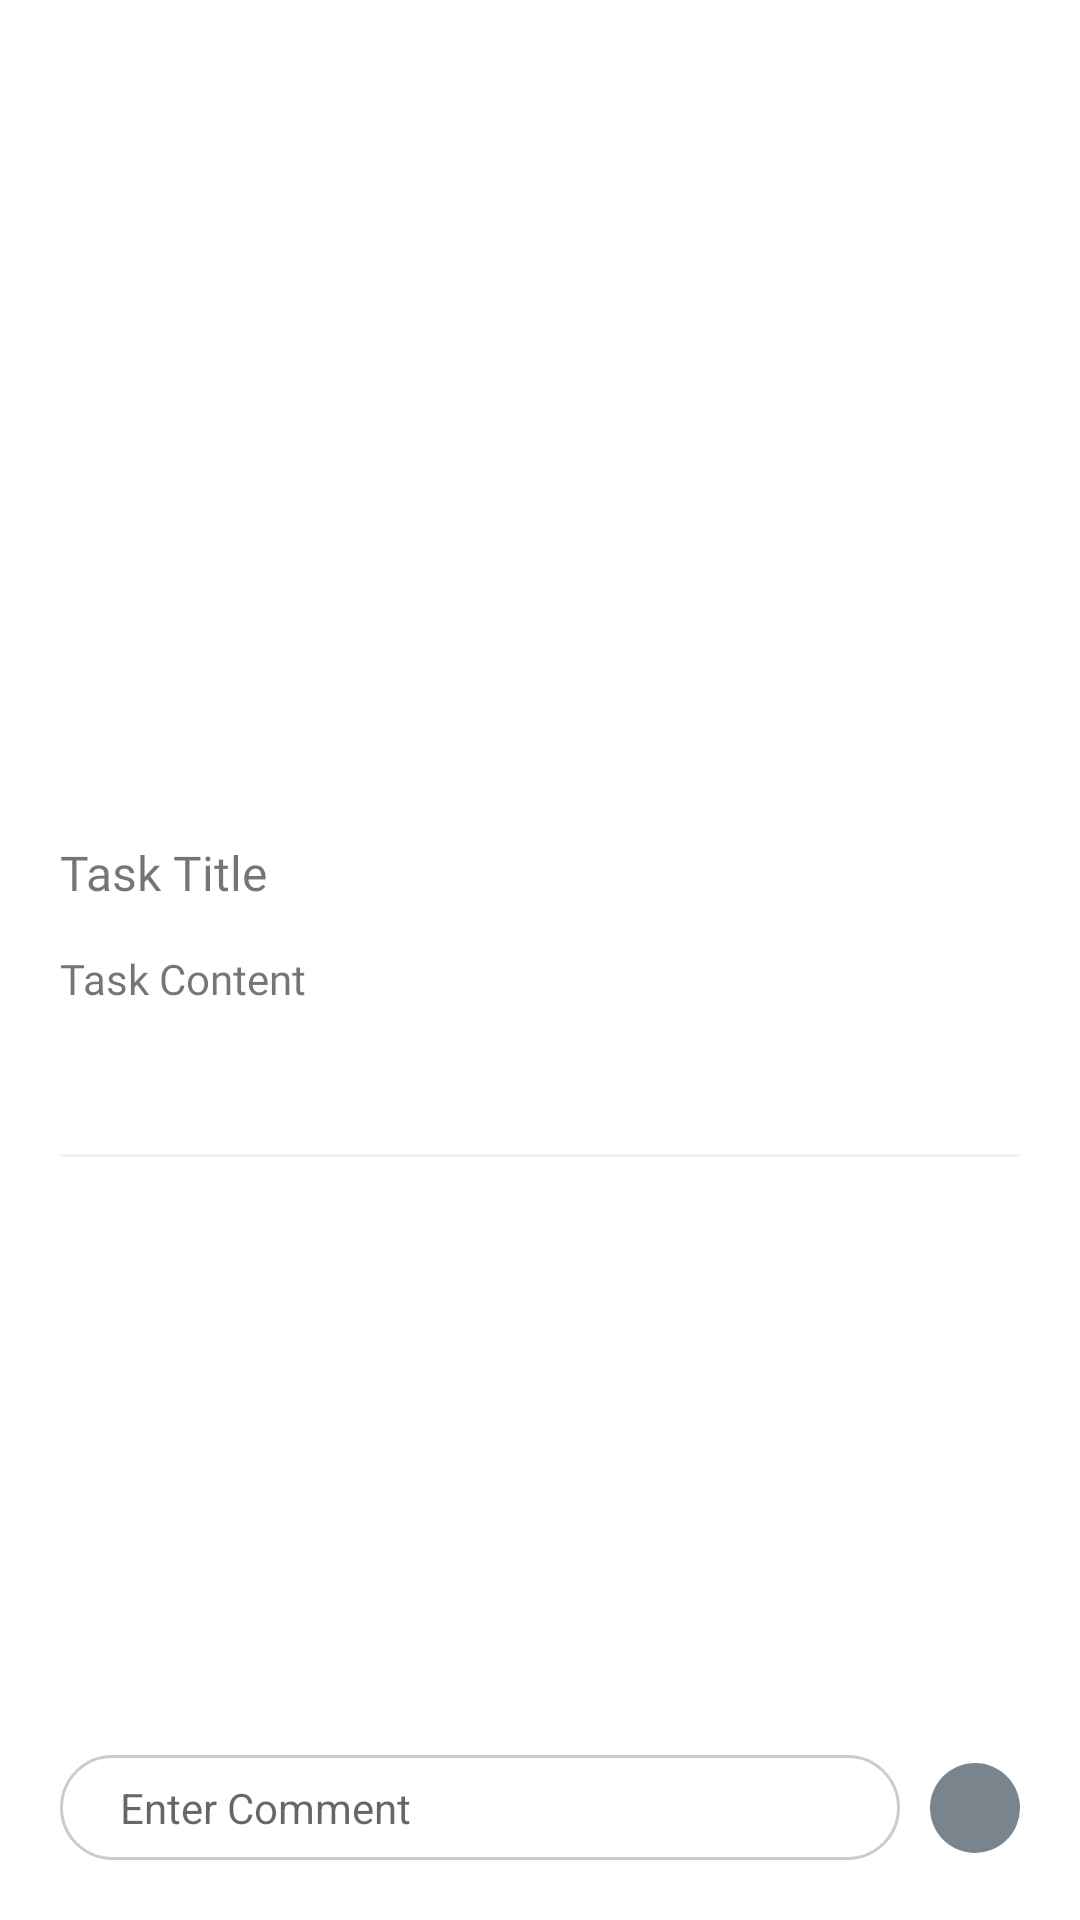

Write the Android layout XML for this screen, with the resource values it uses.
<!-- AndroidManifest.xml: application theme Theme.MyHa -->
<!-- res/layout/fragment_comment.xml -->
<?xml version="1.0" encoding="utf-8"?>
<androidx.constraintlayout.widget.ConstraintLayout xmlns:android="http://schemas.android.com/apk/res/android"
    xmlns:app="http://schemas.android.com/apk/res-auto"
    xmlns:tools="http://schemas.android.com/tools"
    android:layout_width="match_parent"
    android:layout_height="match_parent">

    <androidx.core.widget.NestedScrollView
        android:id="@+id/scrollView"
        android:layout_width="match_parent"
        android:layout_height="0dp"
        app:layout_constraintBottom_toTopOf="@id/layout_leave_comment"
        app:layout_constraintEnd_toEndOf="parent"
        app:layout_constraintStart_toStartOf="parent"
        app:layout_constraintTop_toTopOf="parent">

        <androidx.constraintlayout.widget.ConstraintLayout
            android:id="@+id/layout_comment"
            android:layout_width="match_parent"
            android:layout_height="match_parent">

            <ImageView
                android:id="@+id/postImage"
                android:layout_width="200dp"
                android:layout_height="200dp"
                android:layout_marginTop="20dp"
                android:layout_marginStart="20dp"
                android:layout_marginEnd="20dp"
                android:scaleType="centerCrop"
                app:layout_constraintEnd_toEndOf="parent"
                app:layout_constraintStart_toStartOf="parent"
                app:layout_constraintTop_toBottomOf="@+id/backBtn"
                tools:src="@tools:sample/avatars" />

            <TextView
                android:id="@+id/textTitle"
                android:layout_width="match_parent"
                android:layout_height="wrap_content"
                android:layout_marginStart="20dp"
                android:layout_marginTop="20dp"
                android:layout_marginEnd="20dp"
                android:text="Task Title"
                android:textSize="16dp"
                android:fontFamily="@font/k2d_bold"
                app:layout_constraintStart_toStartOf="parent"
                app:layout_constraintTop_toBottomOf="@id/postImage" />


            <ScrollView
                android:id="@+id/textScroll"
                android:layout_width="match_parent"
                android:layout_height="wrap_content"
                android:layout_marginStart="20dp"
                android:layout_marginTop="15dp"
                android:layout_marginEnd="20dp"
                app:layout_constraintStart_toStartOf="parent"
                app:layout_constraintTop_toBottomOf="@id/textTitle">

            <TextView
                android:id="@+id/textContent"
                android:layout_width="match_parent"
                android:layout_height="100dp"
                android:text="Task Content"
                android:textSize="14dp"
                android:fontFamily="@font/k2d" />

            </ScrollView>

            <TextView
                android:id="@+id/postUser"
                android:layout_width="wrap_content"
                android:layout_height="wrap_content"
                android:layout_marginTop="15dp"
                android:layout_marginEnd="20dp"
                android:textSize="14sp"
                android:textStyle="bold"
                android:textColor="@color/slate_grey"
                android:text=""
                app:layout_constraintEnd_toEndOf="parent"
                app:layout_constraintTop_toBottomOf="@id/textScroll"
                tools:srcCompat="@tools:sample/avatars" />

            <View
                android:id="@+id/view"
                android:layout_width="match_parent"
                android:layout_height="1dp"
                android:layout_marginStart="20dp"
                android:layout_marginTop="15dp"
                android:layout_marginEnd="20dp"
                android:background="@color/light_grey"
                app:layout_constraintEnd_toEndOf="parent"
                app:layout_constraintStart_toStartOf="parent"
                app:layout_constraintTop_toBottomOf="@id/postUser" />

            <androidx.recyclerview.widget.RecyclerView
                android:id="@+id/commentRecycler"
                android:layout_width="match_parent"
                android:layout_height="wrap_content"
                android:layout_marginStart="20dp"
                android:layout_marginTop="15dp"
                android:layout_marginEnd="20dp"
                app:layoutManager="androidx.recyclerview.widget.LinearLayoutManager"
                app:layout_constraintEnd_toEndOf="parent"
                app:layout_constraintStart_toStartOf="parent"
                app:layout_constraintTop_toBottomOf="@id/view"
                tools:listitem="@layout/item_comment" />












            <ImageButton
                android:id="@+id/backBtn"
                android:layout_width="20dp"
                android:layout_height="20dp"
                android:layout_marginStart="20dp"
                android:layout_marginTop="20dp"
                android:background="@color/white"
                app:layout_constraintStart_toStartOf="parent"
                app:layout_constraintTop_toTopOf="parent"
                app:srcCompat="@drawable/ic_baseline_arrow_back_ios_new_24" />

        </androidx.constraintlayout.widget.ConstraintLayout>
    </androidx.core.widget.NestedScrollView>

    <androidx.constraintlayout.widget.ConstraintLayout
        android:id="@+id/layout_leave_comment"
        android:layout_width="0dp"
        android:layout_height="wrap_content"
        app:layout_constraintBottom_toBottomOf="parent"
        app:layout_constraintEnd_toEndOf="parent"
        app:layout_constraintStart_toStartOf="parent">

        <EditText
            android:id="@+id/editTextComment"
            android:layout_width="match_parent"
            android:layout_height="35dp"
            android:layout_marginStart="20dp"
            android:layout_marginTop="20dp"
            android:layout_marginEnd="60dp"
            android:layout_marginBottom="20dp"
            android:background="@drawable/rounded"
            android:ems="20"
            android:hint="Enter Comment"
            android:inputType="textPersonName"
            android:paddingStart="20dp"
            android:textSize="14dp"
            app:layout_constraintBottom_toBottomOf="parent"
            app:layout_constraintStart_toStartOf="parent"
            app:layout_constraintEnd_toStartOf="@id/sendBtn"
            app:layout_constraintTop_toTopOf="parent" />

        <ImageButton
            android:id="@+id/sendBtn"
            android:layout_width="30dp"
            android:layout_height="30dp"
            android:layout_marginTop="20dp"
            android:layout_marginEnd="20dp"
            android:layout_marginBottom="20dp"
            android:background="@drawable/cart_rounded_general"
            app:layout_constraintBottom_toBottomOf="parent"
            app:layout_constraintEnd_toEndOf="parent"
            app:layout_constraintTop_toTopOf="parent"
            app:srcCompat="@drawable/ic_baseline_send_24" />

    </androidx.constraintlayout.widget.ConstraintLayout>

</androidx.constraintlayout.widget.ConstraintLayout>
<!-- res/layout/item_comment.xml (included above) -->
<?xml version="1.0" encoding="utf-8"?>
<androidx.constraintlayout.widget.ConstraintLayout xmlns:android="http://schemas.android.com/apk/res/android"
    xmlns:app="http://schemas.android.com/apk/res-auto"
    xmlns:tools="http://schemas.android.com/tools"
    android:layout_width="match_parent"
    android:layout_height="wrap_content">


    <com.google.android.material.imageview.ShapeableImageView
        android:id="@+id/avatarUser"
        android:layout_width="40dp"
        android:layout_height="40dp"
        android:layout_marginTop="15dp"
        android:background="@drawable/rounded"
        android:clipToOutline="true"
        app:layout_constraintStart_toStartOf="parent"
        app:layout_constraintTop_toTopOf="parent"
        tools:srcCompat="@tools:sample/avatars" />

    <TextView
        android:id="@+id/userName"
        android:layout_width="wrap_content"
        android:layout_height="wrap_content"
        android:layout_marginStart="10dp"
        android:fontFamily="@font/k2d_bold"
        android:text="User"
        android:textColor="@color/black"
        android:textSize="12sp"
        android:textStyle="bold"
        app:layout_constraintStart_toEndOf="@id/avatarUser"
        app:layout_constraintTop_toTopOf="@id/avatarUser" />

    <TextView
        android:id="@+id/textComment"
        android:layout_width="wrap_content"
        android:layout_height="wrap_content"
        android:text="Best advice ever"
        android:textColor="@color/slate_grey"
        android:textSize="12sp"
        app:layout_constraintStart_toStartOf="@id/userName"
        app:layout_constraintTop_toBottomOf="@id/userName" />

    <TextView
        android:id="@+id/textTime"
        android:layout_width="wrap_content"
        android:layout_height="wrap_content"
        android:layout_marginEnd="5dp"
        android:hint="2022-11-15 20:00"
        android:textSize="8sp"
        app:layout_constraintBottom_toBottomOf="parent"
        app:layout_constraintEnd_toEndOf="parent"
        app:layout_constraintTop_toTopOf="parent" />

    <ImageView
        android:id="@+id/btnBlock"
        android:layout_width="15dp"
        android:layout_height="15dp"

        app:layout_constraintStart_toStartOf="@id/textTime"
        app:layout_constraintTop_toBottomOf="@id/textTime"
        app:srcCompat="@drawable/ic_dots" />

</androidx.constraintlayout.widget.ConstraintLayout>
<!-- resources referenced by this layout -->
<resources>
  <color name="black">#FF000000</color>
  <color name="light_grey">#f0f0f0</color>
  <color name="slate_grey">#7A848D</color>
  <color name="white">#FFFFFFFF</color>
  <!-- drawable cart_rounded_general (drawable) -->
  <?xml version="1.0" encoding="utf-8"?>
  <shape xmlns:android="http://schemas.android.com/apk/res/android">
      <corners android:radius="20dp" />
      <solid android:color="@color/slate_grey" />
  </shape>
  <!-- drawable ic_baseline_send_24 (drawable) -->
  <vector android:autoMirrored="true" android:height="24dp"
      android:tint="#7A848D" android:viewportHeight="24"
      android:viewportWidth="24" android:width="24dp" xmlns:android="http://schemas.android.com/apk/res/android">
      <path android:fillColor="@android:color/white" android:pathData="M2.01,21L23,12 2.01,3 2,10l15,2 -15,2z"/>
  </vector>
  <!-- drawable ic_baseline_table_rows_24 (drawable) -->
  <vector android:height="24dp" android:tint="#7A848D"
      android:viewportHeight="24" android:viewportWidth="24"
      android:width="24dp" xmlns:android="http://schemas.android.com/apk/res/android">
      <path android:fillColor="@android:color/white" android:pathData="M21,8H3V4h18V8zM21,10H3v4h18V10zM21,16H3v4h18V16z"/>
  </vector>
  <!-- drawable rounded (drawable) -->
  <?xml version="1.0" encoding="utf-8"?>
  <shape xmlns:android="http://schemas.android.com/apk/res/android">
  
      <corners android:radius="100dp" />
  
      <solid android:color="#FFFFFF" />
  
      <stroke
          android:width="1dp"
          android:color="#CCCCCC" />
  
  </shape>
  <style name="Theme.MyHa" parent="Theme.MaterialComponents.DayNight.DarkActionBar">
          
          <item name="colorPrimary">@color/purple_500</item>
          <item name="colorPrimaryVariant">@color/purple_700</item>
          <item name="colorOnPrimary">@color/white</item>
          
          <item name="colorSecondary">@color/teal_200</item>
          <item name="colorSecondaryVariant">@color/teal_700</item>
          <item name="colorOnSecondary">@color/black</item>
          
          <item name="android:statusBarColor">?attr/colorPrimaryVariant</item>
          
      </style>
  <color name="purple_500">#FF6200EE</color>
  <color name="purple_700">#FF3700B3</color>
  <color name="teal_200">#FF03DAC5</color>
  <color name="teal_700">#FF018786</color>
</resources>
